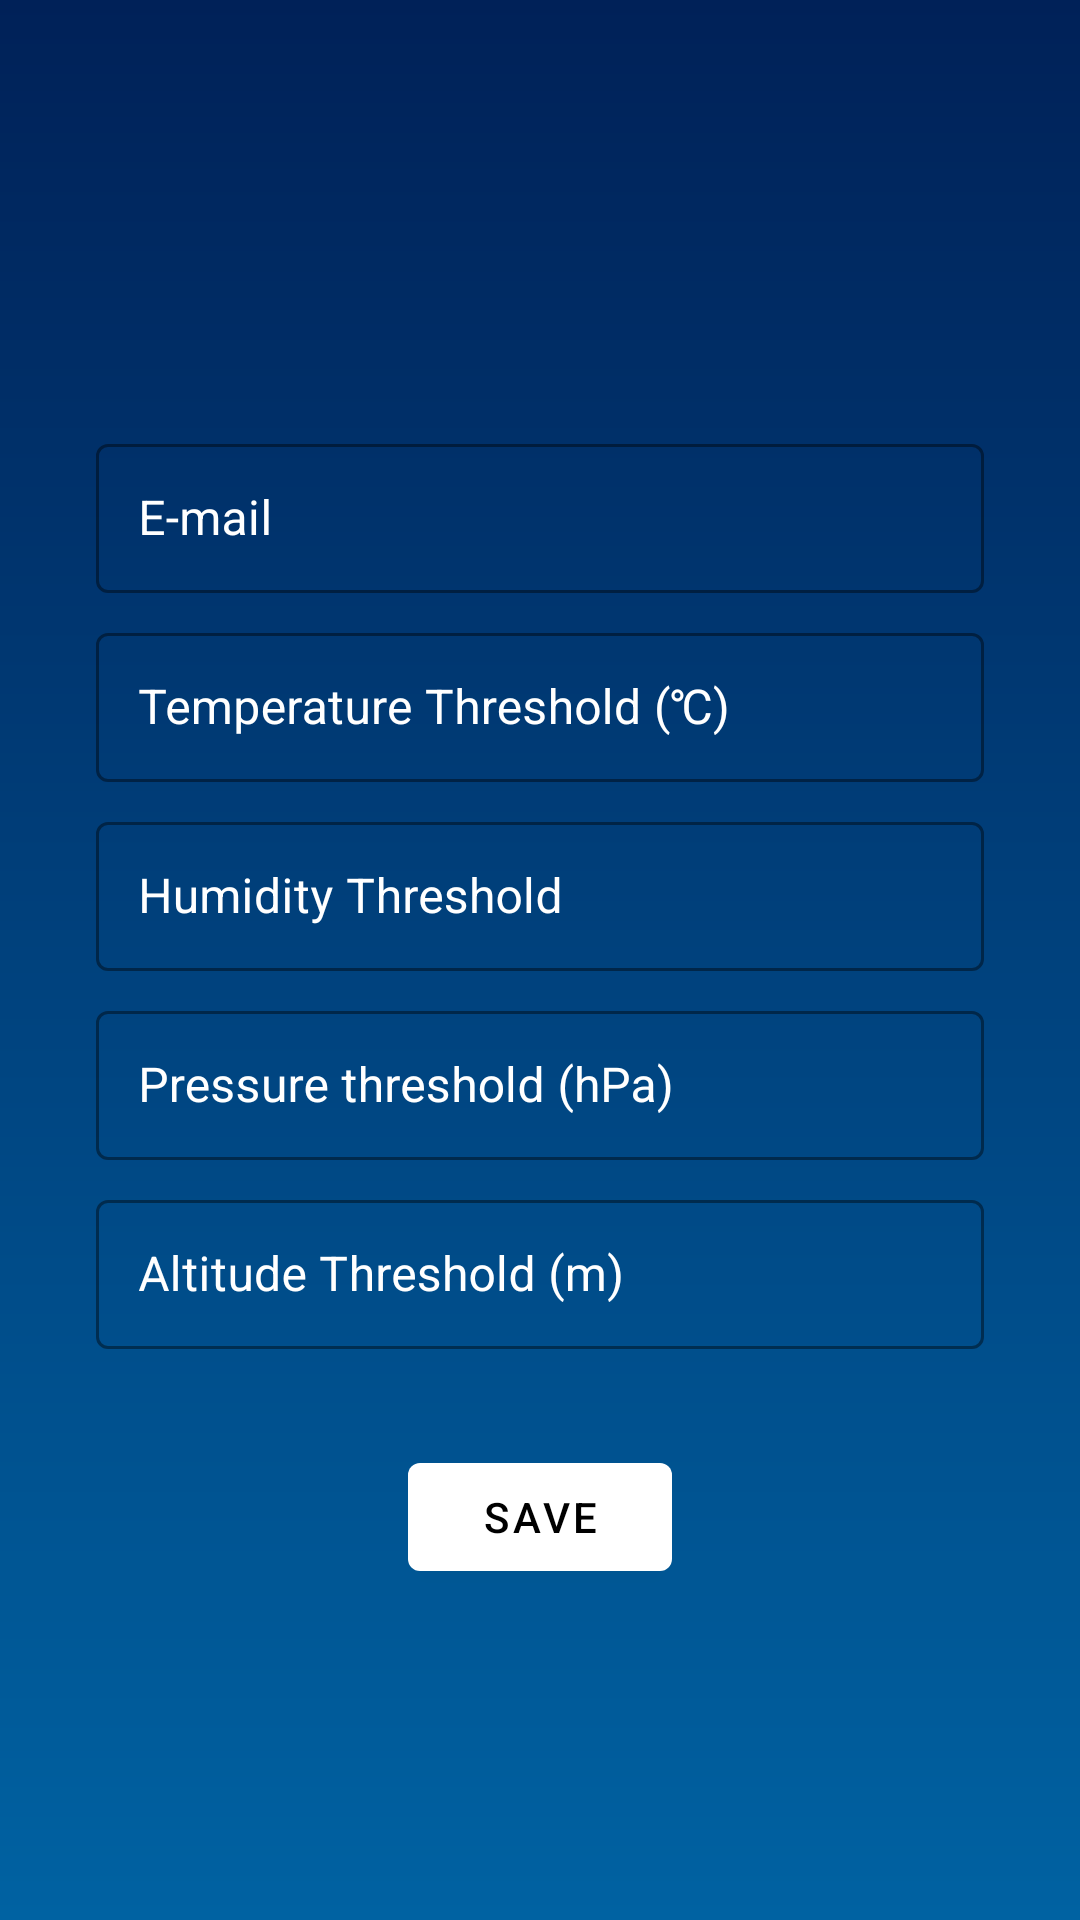

Write the Android layout XML for this screen, with the resource values it uses.
<!-- AndroidManifest.xml: application theme Theme.Weather -->
<!-- res/layout/fragment_settings_dialog.xml -->
<?xml version="1.0" encoding="utf-8"?>
<androidx.constraintlayout.widget.ConstraintLayout xmlns:android="http://schemas.android.com/apk/res/android"
    xmlns:app="http://schemas.android.com/apk/res-auto"
    xmlns:tools="http://schemas.android.com/tools"
    android:layout_width="match_parent"
    android:layout_height="match_parent"
    android:background="@drawable/clear_sky_bg"
    tools:context=".SettingsDialog">

    <androidx.constraintlayout.widget.ConstraintLayout
        android:layout_width="match_parent"
        android:layout_height="wrap_content"
        app:layout_constraintBottom_toBottomOf="parent"
        app:layout_constraintEnd_toEndOf="parent"
        app:layout_constraintStart_toStartOf="parent"
        app:layout_constraintTop_toTopOf="parent">

        <com.google.android.material.textfield.TextInputLayout
            android:id="@+id/e_mail_layout"
            style="@style/Widget.MaterialComponents.TextInputLayout.OutlinedBox"
            android:layout_width="0dp"
            android:layout_height="wrap_content"
            android:layout_marginStart="32dp"
            android:layout_marginTop="32dp"
            android:layout_marginEnd="32dp"
            android:textColorHint="@color/white"
            app:boxBackgroundMode="outline"
            app:boxStrokeColor="@color/white"
            app:endIconMode="clear_text"
            app:helperTextEnabled="true"
            app:layout_constraintEnd_toEndOf="parent"
            app:layout_constraintStart_toStartOf="parent"
            app:layout_constraintTop_toTopOf="parent">

            <com.google.android.material.textfield.TextInputEditText
                android:id="@+id/e_mail_edit"
                android:layout_width="match_parent"
                android:layout_height="wrap_content"
                android:hint="@string/e_mail"
                android:inputType="textEmailAddress"
                android:padding="14dp"
                android:singleLine="true"
                android:textColor="@color/white" />

        </com.google.android.material.textfield.TextInputLayout>

        <com.google.android.material.textfield.TextInputLayout
            android:id="@+id/temperature_thresh_layout"
            style="@style/Widget.MaterialComponents.TextInputLayout.OutlinedBox"
            android:layout_width="0dp"
            android:layout_height="wrap_content"
            android:layout_marginStart="32dp"
            android:layout_marginTop="8dp"
            android:layout_marginEnd="32dp"
            android:textColorHint="@color/white"
            app:boxBackgroundMode="outline"
            app:boxStrokeColor="@color/white"
            app:endIconMode="clear_text"
            app:helperTextEnabled="true"
            app:layout_constraintEnd_toEndOf="parent"
            app:layout_constraintStart_toStartOf="parent"
            app:layout_constraintTop_toBottomOf="@id/e_mail_layout">

            <com.google.android.material.textfield.TextInputEditText
                android:id="@+id/temperature_thresh_edit"
                android:layout_width="match_parent"
                android:layout_height="wrap_content"
                android:hint="@string/temperature_threshold"
                android:inputType="numberDecimal"
                android:padding="14dp"
                android:singleLine="true"
                android:textColor="@color/white" />

        </com.google.android.material.textfield.TextInputLayout>

        <com.google.android.material.textfield.TextInputLayout
            android:id="@+id/humidity_thresh_layout"
            style="@style/Widget.MaterialComponents.TextInputLayout.OutlinedBox"
            android:layout_width="0dp"
            android:layout_height="wrap_content"
            android:layout_marginStart="32dp"
            android:layout_marginTop="8dp"
            android:layout_marginEnd="32dp"
            android:textColorHint="@color/white"
            app:boxBackgroundMode="outline"
            app:boxStrokeColor="@color/white"
            app:endIconMode="clear_text"
            app:helperTextEnabled="true"
            app:layout_constraintEnd_toEndOf="parent"
            app:layout_constraintStart_toStartOf="parent"
            app:layout_constraintTop_toBottomOf="@id/temperature_thresh_layout">

            <com.google.android.material.textfield.TextInputEditText
                android:id="@+id/humidity_thresh_edit"
                android:layout_width="match_parent"
                android:layout_height="wrap_content"
                android:hint="@string/humidity_threshold"
                android:inputType="numberDecimal"
                android:padding="14dp"
                android:singleLine="true"
                android:textColor="@color/white" />

        </com.google.android.material.textfield.TextInputLayout>

        <com.google.android.material.textfield.TextInputLayout
            android:id="@+id/pressure_thresh_layout"
            style="@style/Widget.MaterialComponents.TextInputLayout.OutlinedBox"
            android:layout_width="0dp"
            android:layout_height="wrap_content"
            android:layout_marginStart="32dp"
            android:layout_marginTop="8dp"
            android:layout_marginEnd="32dp"
            android:textColorHint="@color/white"
            app:boxBackgroundMode="outline"
            app:boxStrokeColor="@color/white"
            app:endIconMode="clear_text"
            app:helperTextEnabled="true"
            app:layout_constraintEnd_toEndOf="parent"
            app:layout_constraintStart_toStartOf="parent"
            app:layout_constraintTop_toBottomOf="@id/humidity_thresh_layout">

            <com.google.android.material.textfield.TextInputEditText
                android:id="@+id/pressure_thresh_edit"
                android:layout_width="match_parent"
                android:layout_height="wrap_content"
                android:hint="@string/pressure_threshold_hpa"
                android:inputType="numberDecimal"
                android:padding="14dp"
                android:singleLine="true"
                android:textColor="@color/white" />

        </com.google.android.material.textfield.TextInputLayout>

        <com.google.android.material.textfield.TextInputLayout
            android:id="@+id/altitude_thresh_layout"
            style="@style/Widget.MaterialComponents.TextInputLayout.OutlinedBox"
            android:layout_width="0dp"
            android:layout_height="wrap_content"
            android:layout_marginStart="32dp"
            android:layout_marginTop="8dp"
            android:layout_marginEnd="32dp"
            android:textColorHint="@color/white"
            app:boxBackgroundMode="outline"
            app:boxStrokeColor="@color/white"
            app:endIconMode="clear_text"
            app:helperTextEnabled="true"
            app:layout_constraintEnd_toEndOf="parent"
            app:layout_constraintStart_toStartOf="parent"
            app:layout_constraintTop_toBottomOf="@id/pressure_thresh_layout">

            <com.google.android.material.textfield.TextInputEditText
                android:id="@+id/altitude_thresh_edit"
                android:layout_width="match_parent"
                android:layout_height="wrap_content"
                android:hint="@string/altitude_threshold_m"
                android:inputType="numberDecimal"
                android:padding="14dp"
                android:singleLine="true"
                android:textColor="@color/white" />

        </com.google.android.material.textfield.TextInputLayout>

        <com.google.android.material.button.MaterialButton
            android:id="@+id/save_button"
            android:layout_width="wrap_content"
            android:layout_height="wrap_content"
            android:layout_marginTop="32dp"
            android:text="@string/save"
            android:textColor="@color/black"
            app:backgroundTint="@color/white"
            app:layout_constraintEnd_toEndOf="parent"
            app:layout_constraintStart_toStartOf="parent"
            app:layout_constraintTop_toBottomOf="@id/altitude_thresh_layout" />
    </androidx.constraintlayout.widget.ConstraintLayout>

</androidx.constraintlayout.widget.ConstraintLayout>
<!-- resources referenced by this layout -->
<resources>
  <color name="black">#FF000000</color>
  <color name="white">#FFFFFFFF</color>
  <!-- drawable clear_sky_bg (drawable) -->
  <?xml version="1.0" encoding="utf-8"?>
  <shape xmlns:android="http://schemas.android.com/apk/res/android"
      android:shape="rectangle">
  
      <gradient
          android:angle="-90"
          android:endColor="#0062A2"
          android:startColor="#002158"
          android:type="linear" />
  
  </shape>
  <string name="altitude_threshold_m">Altitude Threshold (m)</string>
  <string name="e_mail">E-mail</string>
  <string name="humidity_threshold">Humidity Threshold</string>
  <string name="pressure_threshold_hpa">Pressure threshold (hPa)</string>
  <string name="save">save</string>
  <string name="temperature_threshold">Temperature Threshold (℃)</string>
  <style name="Theme.Weather" parent="Theme.MaterialComponents.DayNight.NoActionBar">
          
          <item name="colorPrimary">@color/purple_500</item>
          <item name="colorPrimaryVariant">@color/purple_700</item>
          <item name="colorOnPrimary">@color/white</item>
          
          <item name="colorSecondary">@color/teal_200</item>
          <item name="colorSecondaryVariant">@color/teal_700</item>
          <item name="colorOnSecondary">@color/black</item>
          
          <item name="android:statusBarColor" tools:targetApi="21">?attr/colorPrimaryVariant</item>
          
      </style>
  <color name="purple_500">#FF6200EE</color>
  <color name="purple_700">#002158</color>
  <color name="teal_200">#FF03DAC5</color>
  <color name="teal_700">#FF018786</color>
</resources>
